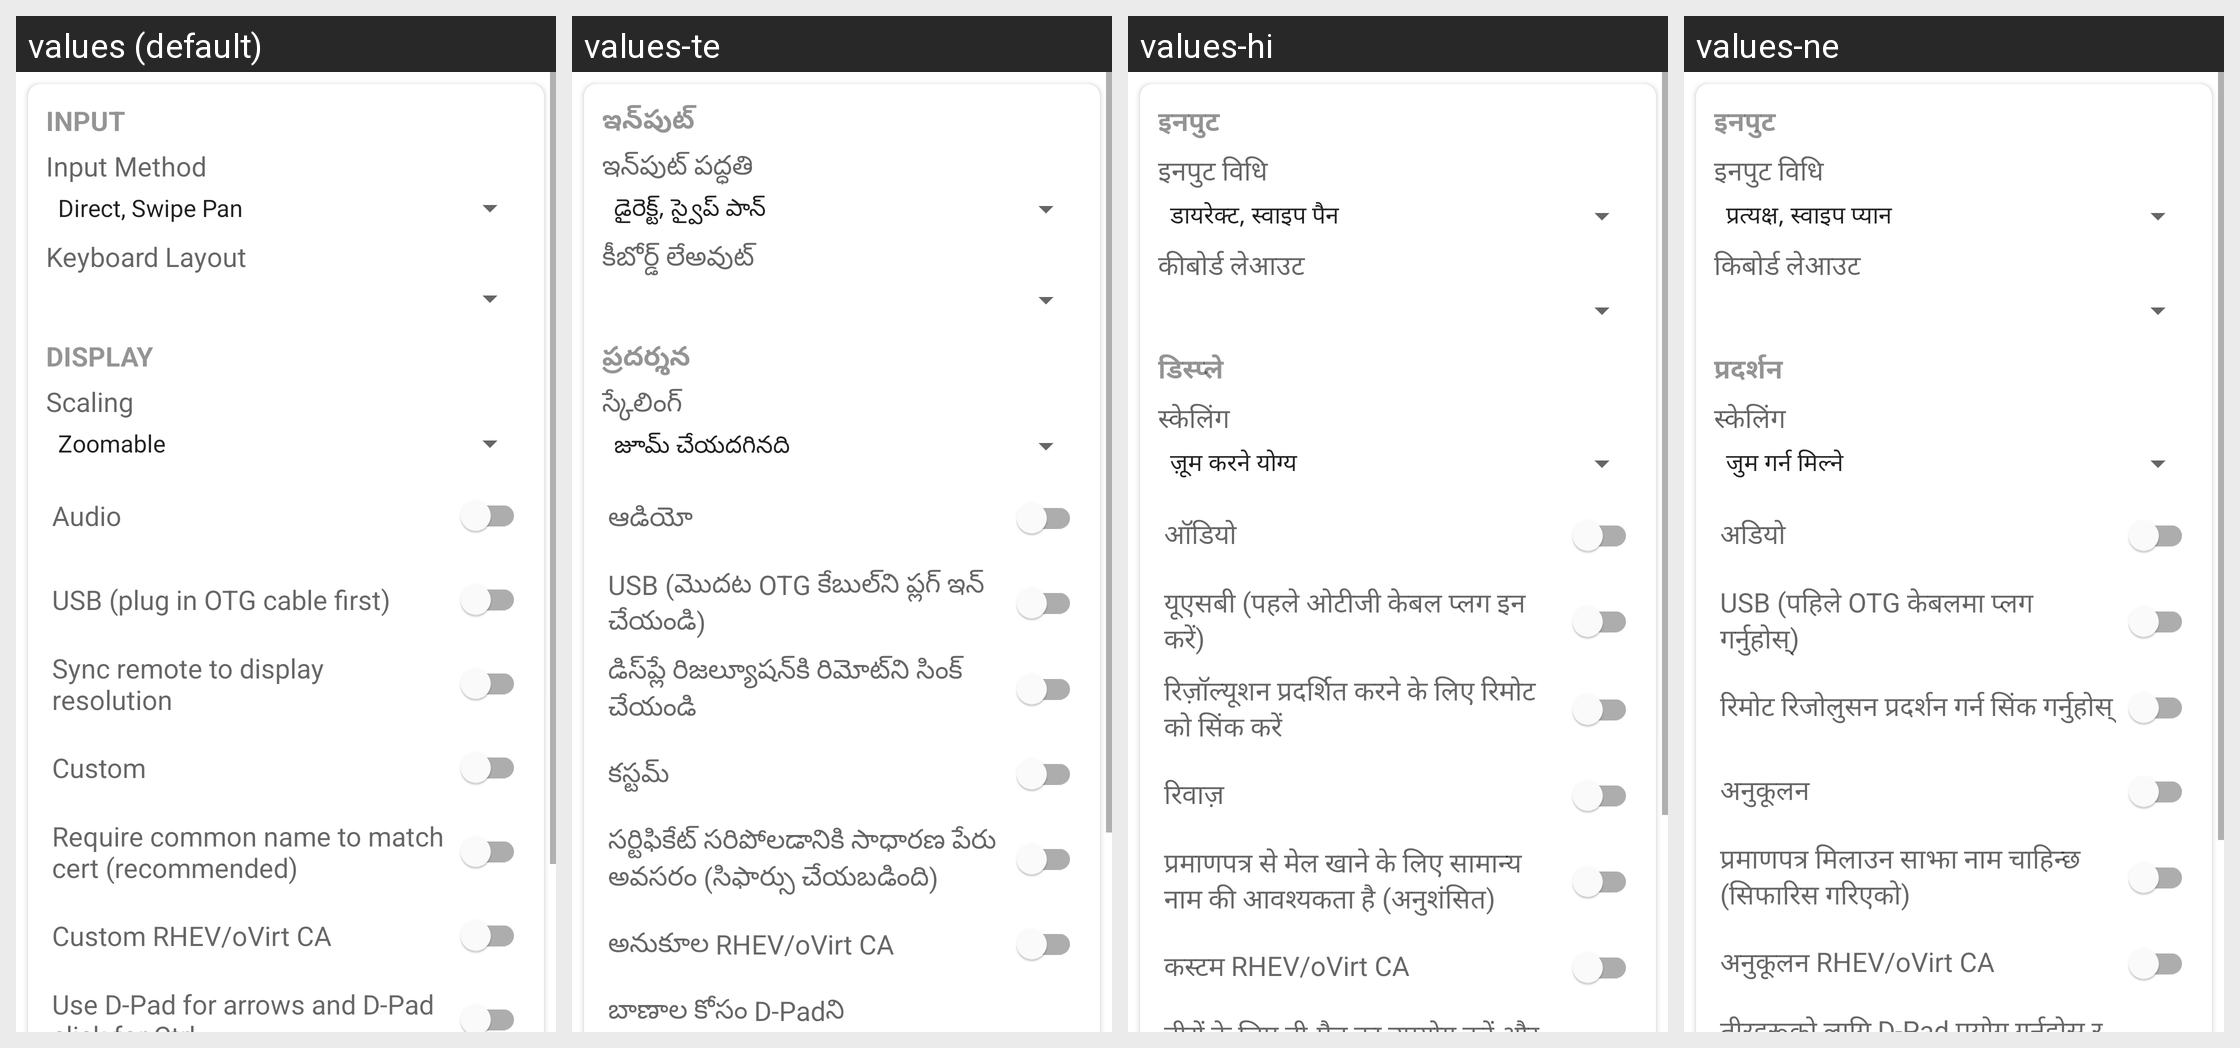

Strings drawn on this Android screen and how each of the app's shown locales translates them:
Android screen res/layout/advanced_settings_activity.xml rendered under 4 locales, left to right: values (default), values-te, values-hi, values-ne. Device: Nexus 5 (rendered at 1080×1920; each locale shown at half size, 540×960, under a caption strip naming it); theme Theme.MaterialComponents.DayNight.NoActionBar.
Other locales in the repository, not shown: values-af, values-ar, values-bg, values-bn, values-ca, values-cs, values-cy, values-da, values-de, values-el, values-es, values-et, values-fa, values-fi, values-fil, values-fr, values-gu, values-hr, values-hu, values-in, values-is, values-it, values-iw, values-ja, values-kn, values-ko, values-ml, values-mr, values-ms, values-nb, values-nl, values-pl, values-pt, values-pt-rBR, values-ro, values-ru, values-sk, values-sr, values-sv, values-sw, values-ta, values-th, values-tr, values-uk, values-ur, values-vi, values-zh-rCN, values-zh-rTW, values-zu.
Strings drawn on this screen, with the default value and each locale's value (text and hints the layout hard-codes, and strings that could not be matched under every locale, appear in the picture but are not listed):

section_input
  values: Input
  values-te: ఇన్‌పుట్
  values-hi: इनपुट
  values-ne: इनपुट

input_methods
  values: Input Method
  values-te: ఇన్‌పుట్ పద్ధతి
  values-hi: इनपुट विधि
  values-ne: इनपुट विधि

keyboard_layout_map
  values: Keyboard Layout
  values-te: కీబోర్డ్ లేఅవుట్
  values-hi: कीबोर्ड लेआउट
  values-ne: किबोर्ड लेआउट

section_display
  values: Display
  values-te: ప్రదర్శన
  values-hi: डिस्प्ले
  values-ne: प्रदर्शन

scaling
  values: Scaling
  values-te: స్కేలింగ్
  values-hi: स्केलिंग
  values-ne: स्केलिंग

audio
  values: Audio
  values-te: ఆడియో
  values-hi: ऑडियो
  values-ne: अडियो

usb
  values: USB (plug in OTG cable first)
  values-te: USB (మొదట OTG కేబుల్‌ని ప్లగ్ ఇన్ చేయండి)
  values-hi: यूएसबी (पहले ओटीजी केबल प्लग इन करें)
  values-ne: USB (पहिले OTG केबलमा प्लग गर्नुहोस्)

auto_request_new_res
  values: Sync remote to display resolution
  values-te: డిస్‌ప్లే రిజల్యూషన్‌కి రిమోట్‌ని సింక్ చేయండి
  values-hi: रिज़ॉल्यूशन प्रदर्शित करने के लिए रिमोट को सिंक करें
  values-ne: रिमोट रिजोलुसन प्रदर्शन गर्न सिंक गर्नुहोस्

rdp_geom_custom
  values: Custom
  values-te: కస్టమ్
  values-hi: रिवाज़
  values-ne: अनुकूलन

ssl_strict
  values: Require common name to match cert (recommended)
  values-te: సర్టిఫికేట్ సరిపోలడానికి సాధారణ పేరు అవసరం (సిఫార్సు చేయబడింది)
  values-hi: प्रमाणपत्र से मेल खाने के लिए सामान्य नाम की आवश्यकता है (अनुशंसित)
  values-ne: प्रमाणपत्र मिलाउन साझा नाम चाहिन्छ (सिफारिस गरिएको)

ca_ovirt_use_custom
  values: Custom RHEV/oVirt CA
  values-te: అనుకూల RHEV/oVirt CA
  values-hi: कस्टम RHEV/oVirt CA
  values-ne: अनुकूलन RHEV/oVirt CA
